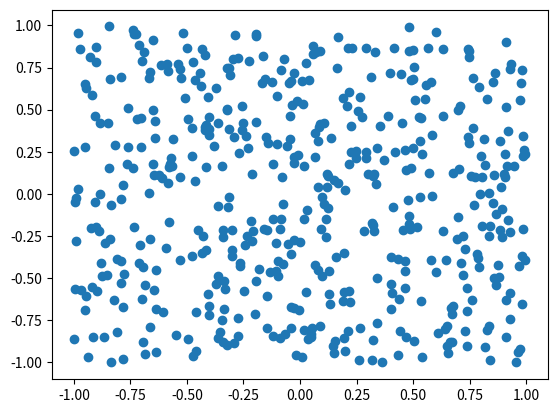

Generate this figure with matplotlib:
import matplotlib.pyplot as plt
import numpy as np


def ex1():

    randomData = np.random.uniform(0, 101, 25)

    print(randomData)

    randomData[randomData.argmax()] = 200

    randomData[randomData<50] = 0

    print(randomData)

def ex2():

    randomMatrix = np.random.randint(-100, 101, (9,9))
    
    print(np.sort(randomMatrix[np.mod(randomMatrix, 2) == 0]))


def ex3():

    angles = np.arange(0, 3 * np.pi, 0.1)
    sines = np.sin(angles)
    cosines = np.cos(angles)

    crossPoints = angles[np.abs(np.sin(angles) - np.cos(angles)) < 0.1]

    print(crossPoints)

    fig = plt.figure(1)

    ax = fig.add_subplot()
    ax.spines['bottom'].set_position('zero')
    ax.spines['left'].set_position('zero')
    ax.spines['right'].set_visible(False)
    ax.spines['top'].set_visible(False)

    plt.plot(angles, sines, color = 'blue', zorder = 0)
    plt.plot(angles, cosines, color = 'green', zorder = 0)
    plt.scatter(crossPoints, np.sin(crossPoints), color = 'red', zorder = 10)
    plt.scatter(crossPoints, np.cos(crossPoints), color = 'red', zorder = 10)

    plt.xticks(np.arange(-2, 11, 2))
    plt.yticks(np.arange(-1.5, 1.6, 0.5))

    plt.show()

def ex4():

    cartesian = np.random.uniform(-1., 1., (500, 2))

    r = np.sqrt(cartesian[:,0] ** 2 - cartesian[:,1] ** 2)

    angles = np.arctan2(cartesian[:,1], cartesian[:,0])

    fig = plt.figure(2)

    ax = fig.add_subplot()

    plt.scatter(cartesian[:,0], cartesian[:,1] )

    plt.show()

ex4()
#ex3()
#ex2()
#ex1()